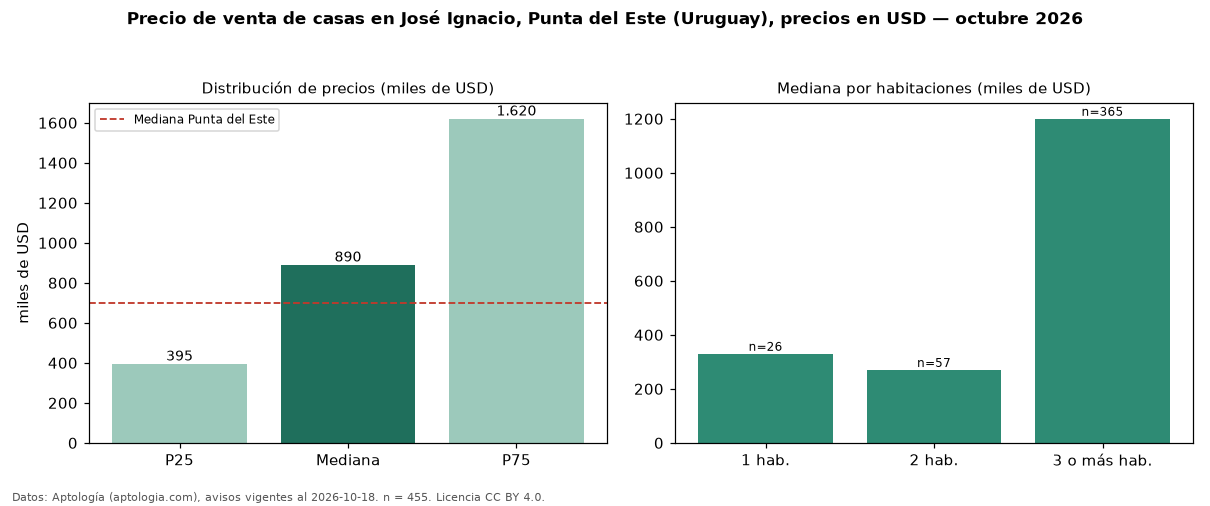

Source data for this figure (header and first rows):
seccion, metrica, valor, moneda, n
precio, p25, 395000, USD, 455
precio, mediana, 890000, USD, 455
precio, p75, 1620000, USD, 455
precio, minimo, 110000, USD, 455
precio, maximo, 5000000, USD, 455
m2, mediana_precio_m2, 3500, USD, 368
m2, area_mediana_m2, 250.0, m2, 368
banos, mediana_banos, 3.0, , 
parqueadero, pct_con_parqueadero, 100.0, %, 157
habitaciones, 1, 330000, USD, 26
habitaciones, 2, 270000, USD, 57
habitaciones, 3+, 1200000, USD, 365
ciudad, mediana_ciudad_referencia, 700000, USD, 
ciudad, mediana_m2_ciudad, 2734, USD, 
fuente, fecha_datos, 2026-10-18, , 
fuente, atribucion, https://www.aptologia.com/uy/venta/punta…, , 
fuente, licencia, CC BY 4.0, , 
